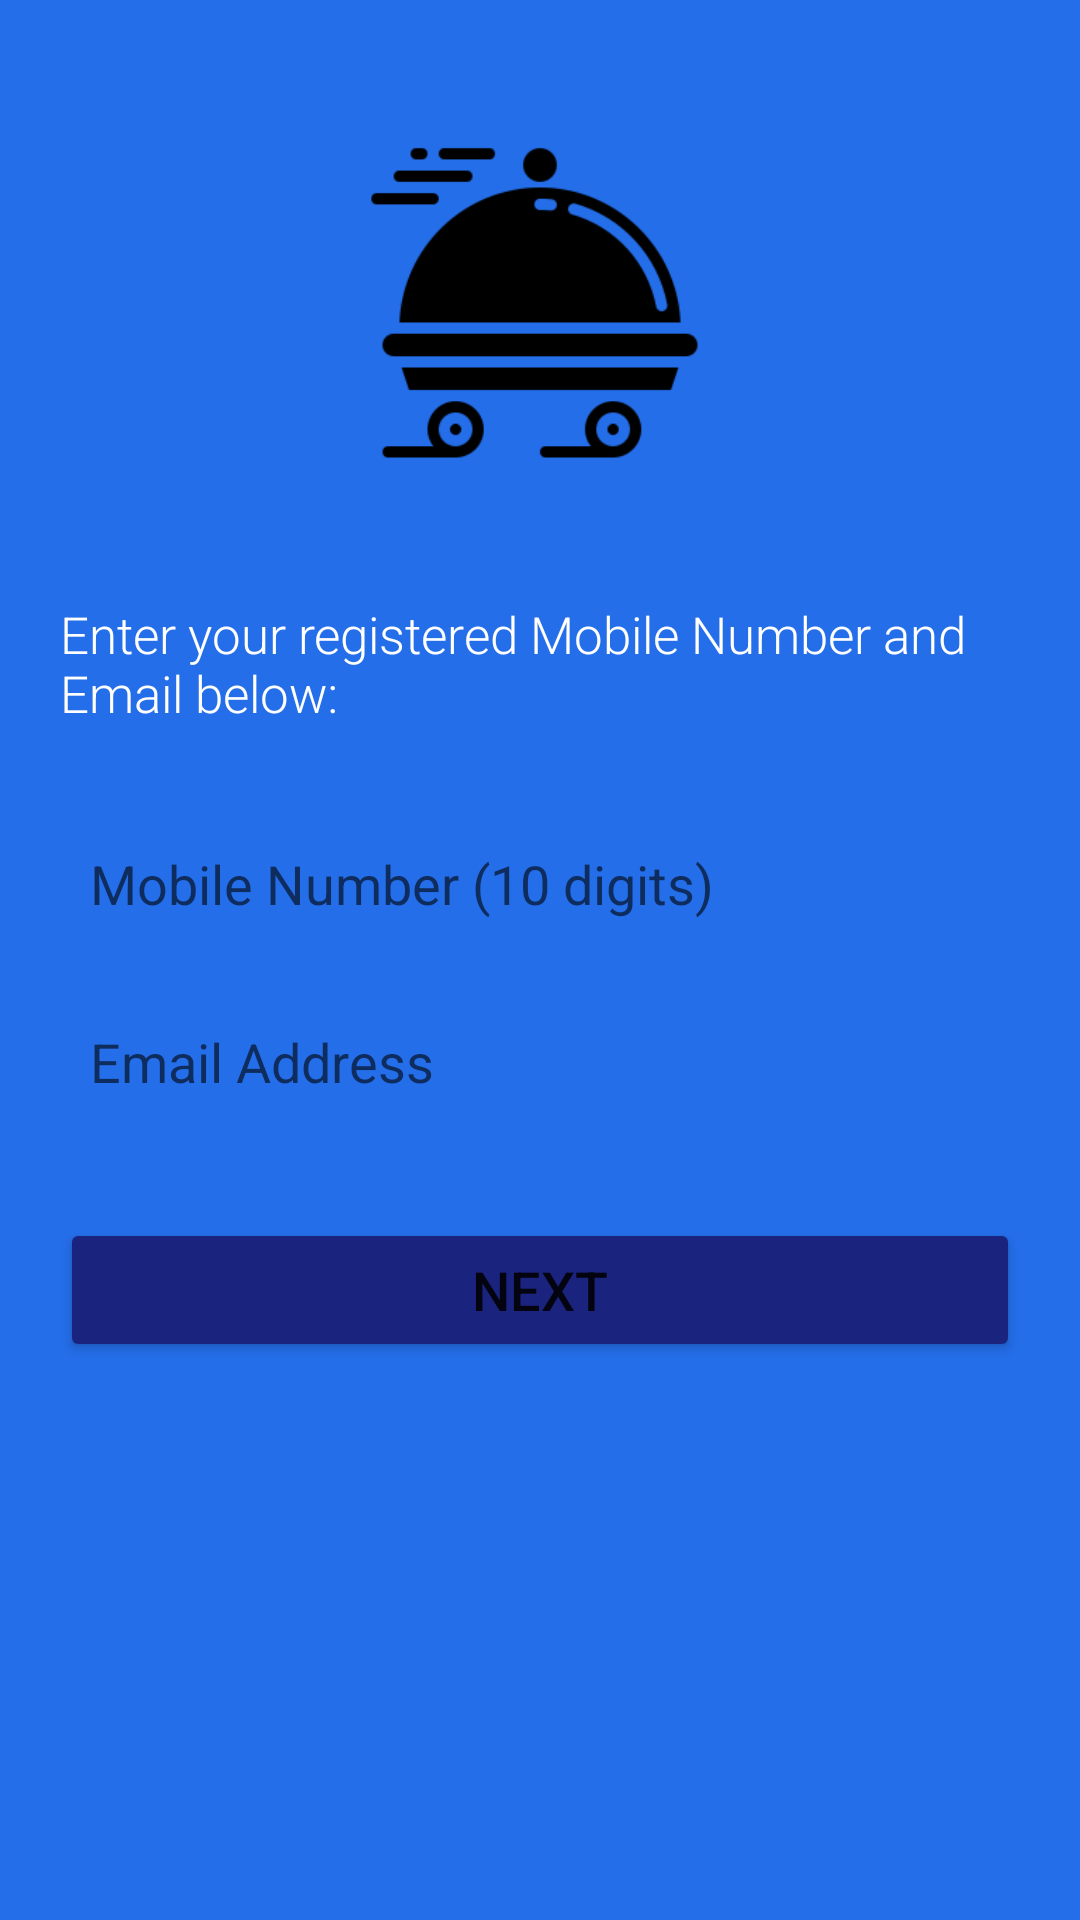

Here is an Android app screen rendered from its layout file. Give the layout XML and the strings, colors and styles it references.
<!-- AndroidManifest.xml: application theme Theme.FoodRunner -->
<!-- res/layout/activity_forgot_password.xml -->
<?xml version="1.0" encoding="utf-8"?>
<LinearLayout xmlns:android="http://schemas.android.com/apk/res/android"
    xmlns:app="http://schemas.android.com/apk/res-auto"
    xmlns:tools="http://schemas.android.com/tools"
    android:layout_width="match_parent"
    android:layout_height="match_parent"
    tools:context=".ForgotPassword"
    android:orientation="vertical"
    android:background="@color/foodRunner_bg">

    <ImageView
        android:id="@+id/imgLogoForgotPassword"
        android:layout_width="120dp"
        android:layout_height="120dp"
        android:layout_gravity="center_horizontal"
        android:layout_marginTop="40dp"
        android:src="@drawable/food_runner_logo" />

    <TextView
        android:layout_width="wrap_content"
        android:layout_height="wrap_content"
        android:id="@+id/txtForgotPassword"
        android:text="@string/forgot_password_text"
        android:textColor="@color/white"
        android:layout_marginLeft="20dp"
        android:layout_marginRight="20dp"
        android:layout_marginTop="40dp"
        android:textSize="17sp"
        android:fontFamily="sans-serif-light"/>

    <EditText
        android:id="@+id/etMobileNumberFP"
        android:layout_width="match_parent"
        android:layout_height="wrap_content"
        android:layout_marginLeft="20dp"
        android:layout_marginTop="30dp"
        android:layout_marginRight="20dp"
        android:background="@drawable/boxbg"
        android:hint="@string/mobile_number_et"
        android:inputType="phone"
        android:maxLength="10"
        android:padding="10dp"/>

    <EditText
        android:id="@+id/etEmailFP"
        android:layout_width="match_parent"
        android:layout_height="wrap_content"
        android:layout_marginLeft="20dp"
        android:layout_marginTop="15dp"
        android:layout_marginRight="20dp"
        android:background="@drawable/boxbg"
        android:hint="Email Address"
        android:inputType="textEmailAddress"
        android:padding="10dp"/>

    <Button
        android:id="@+id/btnNext"
        android:layout_marginLeft="20dp"
        android:layout_marginRight="20dp"
        android:layout_marginTop="30dp"
        android:backgroundTint="#1a237e"
        android:text="next"
        android:textSize="18sp"
        android:padding="8dp"
        android:layout_width="match_parent"
        android:layout_height="wrap_content"/>

</LinearLayout>
<!-- resources referenced by this layout -->
<resources>
  <color name="foodRunner_bg">#246EE9</color>
  <color name="white">#FFFFFFFF</color>
  <!-- drawable food_runner_logo: png bitmap (drawable, 4833 bytes) -->
  <string name="forgot_password_text">Enter your registered Mobile Number and Email below:</string>
  <string name="mobile_number_et">Mobile Number (10 digits)</string>
  <style name="Theme.FoodRunner" parent="Theme.MaterialComponents.DayNight.DarkActionBar">
          
          <item name="colorPrimary">#1a237e</item>
          <item name="colorPrimaryVariant">@color/black</item>
          <item name="colorOnPrimary">@color/white</item>
          
          <item name="colorSecondary">@color/teal_200</item>
          <item name="colorSecondaryVariant">@color/teal_700</item>
          <item name="colorOnSecondary">@color/black</item>
          
          <item name="android:statusBarColor" tools:targetApi="l">?attr/colorPrimaryVariant</item>
          
      </style>
  <color name="black">#FF000000</color>
  <color name="teal_200">#FF03DAC5</color>
  <color name="teal_700">#FF018786</color>
</resources>
